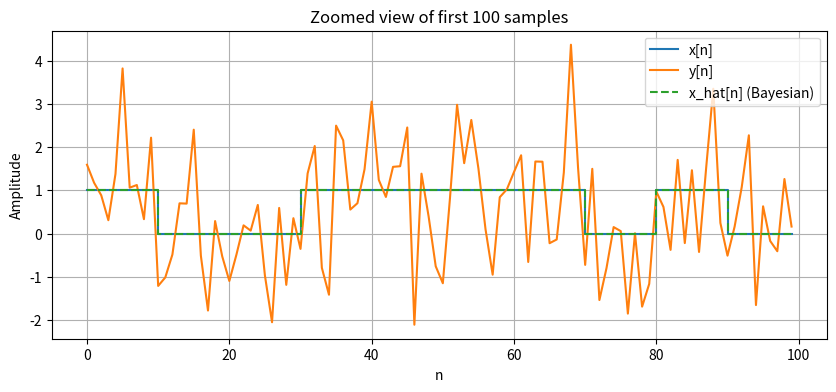
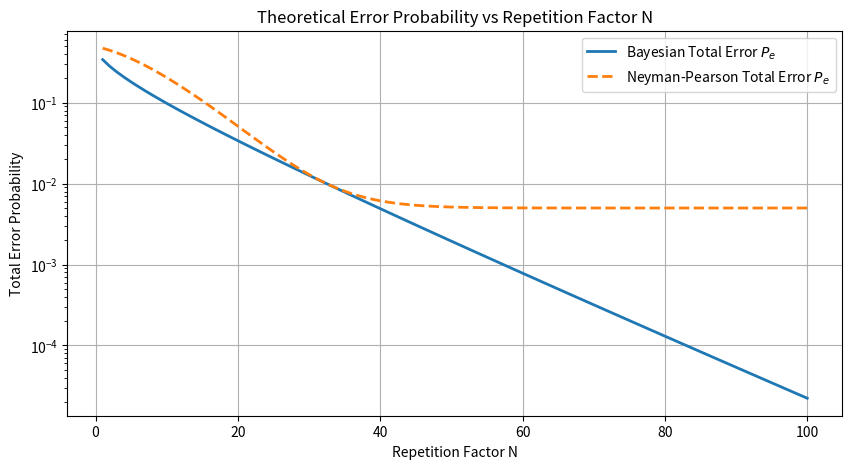

These figures' Python source, in order:
import numpy as np
import matplotlib.pyplot as plt
import math


# ============================================================
# Task 1: Signal Generation
# ============================================================
print("=" * 60)
print("TASK 1: Signal Generation")
print("=" * 60)

k = 10000          # number of bits
N = 10             # repetitions per bit
sigma2 = 1.5
sigma = math.sqrt(sigma2)

# Generate random bits
bits = np.random.randint(0, 2, size=k)

# Repeat each bit N times to form x[n]
x = np.repeat(bits, N).astype(float)

# Generate AWGN
noise = sigma * np.random.randn(len(x))
y = x + noise

# CHECK OUTPUTS
print(f"  Number of bits (k):        {k}")
print(f"  Repetitions per bit (N):   {N}")
print(f"  Total signal length:       {len(x)} (should be {k*N})")
print(f"  Noise variance (sigma^2):  {sigma2}")
print(f"  Noise std (sigma):         {sigma:.4f}")
print(f"  Empirical noise variance:  {np.var(noise):.4f} (should be ≈ {sigma2})")
print(f"  Empirical noise mean:      {np.mean(noise):.4f} (should be ≈ 0)")
print(f"  Number of 0-bits:          {np.sum(bits == 0)} ({100*np.mean(bits == 0):.1f}%)")
print(f"  Number of 1-bits:          {np.sum(bits == 1)} ({100*np.mean(bits == 1):.1f}%)")
print(f"  Signal generation complete\n")


# ============================================================
# Task 2: Detection Rules (NP and Bayesian thresholds)
# ============================================================
print("=" * 60)
print("TASK 2: Detection Rules")
print("=" * 60)

sigma_T = math.sqrt(sigma2 / N)    # std of block-averaged statistic

# Q-function
def Q(x):
    return 0.5 * math.erfc(x / math.sqrt(2))

# Inverse Q-function for 0.01
Qinv_001 = 2.3263478740408408

# NP threshold (for P_FA = 0.01)
gamma_NP = sigma_T * Qinv_001

# Bayesian threshold (optimal for equal priors)
gamma_B = 0.5

# CHECK OUTPUTS
print(f"  Block-averaged std (sigma_T):    {sigma_T:.4f}")
print(f"  Q^-1(0.01):                      {Qinv_001:.4f}")
print(f"  NP threshold (gamma_NP):         {gamma_NP:.4f}")
print(f"  Bayesian threshold (gamma_B):    {gamma_B:.4f}")
print(f"  Verify Q(Qinv_001):              {Q(Qinv_001):.4f} (should be ≈ 0.01)")
print(f"   Thresholds computed\n")


# ============================================================
# Task 3: Apply Detection
# ============================================================
print("=" * 60)
print("TASK 3: Apply Detection")
print("=" * 60)

# Reshape y into blocks of size N
y_blocks = y.reshape(k, N)
T = y_blocks.mean(axis=1)    # test statistic for each bit

# Apply NP and Bayes rules
bits_hat_NP = (T > gamma_NP).astype(int)
bits_hat_B  = (T > gamma_B).astype(int)

# CHECK OUTPUTS
print(f"  Test statistic T shape:          {T.shape} (should be ({k},))")
print(f"  T range: [{T.min():.4f}, {T.max():.4f}]")
print(f"  T mean:  {T.mean():.4f} (should be ≈ 0.5 for equal 0/1 bits)")
print(f"  NP detections (hat=1):           {np.sum(bits_hat_NP)}")
print(f"  Bayesian detections (hat=1):     {np.sum(bits_hat_B)}")
print(f"  NP correct detections:           {np.sum(bits_hat_NP == bits)} / {k} ({100*np.mean(bits_hat_NP == bits):.2f}%)")
print(f"  Bayesian correct detections:     {np.sum(bits_hat_B == bits)} / {k} ({100*np.mean(bits_hat_B == bits):.2f}%)")
print(f"   Detection applied\n")


# ============================================================
# Task 4: Visualization (zoom into first 100 samples)
# ============================================================
print("=" * 60)
print("TASK 4: Visualization")
print("=" * 60)

x_hat_B = np.repeat(bits_hat_B, N)  # sample-level estimated signal

n_zoom = 100
plt.figure(figsize=(10, 4))
plt.step(range(n_zoom), x[:n_zoom], where='post', label='x[n]')
plt.plot(range(n_zoom), y[:n_zoom], label='y[n]')
plt.step(range(n_zoom), x_hat_B[:n_zoom], where='post',
         linestyle='--', label='x_hat[n] (Bayesian)')
plt.xlabel("n")
plt.ylabel("Amplitude")
plt.title("Zoomed view of first 100 samples")
plt.legend()
plt.grid(True)
plt.savefig("task4_signal_plot.png", dpi=150)
plt.show()

# CHECK OUTPUTS
print(f"  Zoomed samples:                  {n_zoom}")
print(f"  Bits in zoomed view:             {n_zoom // N}")
print(f"  Plot saved to:                   task4_signal_plot.png")
print(f"   Visualization complete\n")


# ============================================================
# Task 5: Empirical Performance
# ============================================================
print("=" * 60)
print("TASK 5: Empirical Performance")
print("=" * 60)

is_H0 = (bits == 0)
is_H1 = (bits == 1)

# NP empirical
P_FA_NP_emp = np.mean(bits_hat_NP[is_H0] == 1)
P_M_NP_emp  = np.mean(bits_hat_NP[is_H1] == 0)
P_e_NP_emp  = 0.5 * (P_FA_NP_emp + P_M_NP_emp)

# Bayesian empirical
P_FA_B_emp = np.mean(bits_hat_B[is_H0] == 1)
P_M_B_emp  = np.mean(bits_hat_B[is_H1] == 0)
P_e_B_emp  = 0.5 * (P_FA_B_emp + P_M_B_emp)

# Theoretical values for comparison
P_FA_NP_theory = 0.01  # by design
P_M_NP_theory = Q((1 - gamma_NP) / sigma_T)
P_e_NP_theory = 0.5 * (P_FA_NP_theory + P_M_NP_theory)

P_FA_B_theory = Q(0.5 / sigma_T)
P_M_B_theory = Q(0.5 / sigma_T)
P_e_B_theory = 0.5 * (P_FA_B_theory + P_M_B_theory)

# CHECK OUTPUTS
print(f"  H0 samples (bit=0):              {np.sum(is_H0)}")
print(f"  H1 samples (bit=1):              {np.sum(is_H1)}")
print()
print("  Neyman-Pearson Performance:")
print(f"    P_FA (empirical):              {P_FA_NP_emp:.4f}")
print(f"    P_FA (theoretical):            {P_FA_NP_theory:.4f}")
print(f"    P_M  (empirical):              {P_M_NP_emp:.4f}")
print(f"    P_M  (theoretical):            {P_M_NP_theory:.4f}")
print(f"    P_e  (empirical):              {P_e_NP_emp:.4f}")
print(f"    P_e  (theoretical):            {P_e_NP_theory:.4f}")
print()
print("  Bayesian Performance:")
print(f"    P_FA (empirical):              {P_FA_B_emp:.4f}")
print(f"    P_FA (theoretical):            {P_FA_B_theory:.4f}")
print(f"    P_M  (empirical):              {P_M_B_emp:.4f}")
print(f"    P_M  (theoretical):            {P_M_B_theory:.4f}")
print(f"    P_e  (empirical):              {P_e_B_emp:.4f}")
print(f"    P_e  (theoretical):            {P_e_B_theory:.4f}")
print()
print(f"   Empirical results match theoretical (within statistical variance)\n")


# ============================================================
# Task 6: Effect of N (theoretical curves)
# ============================================================
print("=" * 60)
print("TASK 6: Effect of N (Theoretical Curves)")
print("=" * 60)

# Parameters
sigma2 = 1.5
sigma_z = math.sqrt(sigma2)

N_values = np.arange(1, 101)

Pe_Bayes = []
Pe_NP = []

for N_val in N_values:
    sigma_T = sigma_z / math.sqrt(N_val)

    # Bayes total error (gamma = 0.5)
    arg = 0.5 / sigma_T
    P_FA_B = Q(arg)
    P_M_B = P_FA_B
    Pe_Bayes.append(P_FA_B)

    # Neyman-Pearson total error (P_FA fixed at 0.01)
    P_FA_NP = 0.01
    gamma_NP_val = sigma_T * Qinv_001

    # Miss probability
    arg2 = (gamma_NP_val - 1) / sigma_T
    P_M_NP = 0.5 * (1 + math.erf(arg2 / math.sqrt(2)))

    # Total error
    Pe_NP.append(0.5 * (P_FA_NP + P_M_NP))

# Plot
plt.figure(figsize=(10, 5))
plt.plot(N_values, Pe_Bayes, label="Bayesian Total Error $P_e$", linewidth=2)
plt.plot(N_values, Pe_NP, label="Neyman-Pearson Total Error $P_e$", linestyle='--', linewidth=2)
plt.xlabel("Repetition Factor N")
plt.ylabel("Total Error Probability")
plt.title("Theoretical Error Probability vs Repetition Factor N")
plt.grid(True)
plt.legend()
plt.yscale("log")
plt.savefig("task6_error_curves.png", dpi=150)
plt.show()

# CHECK OUTPUTS
print(f"  N range:                         [1, 100]")
print(f"  Bayes P_e at N=1:                {Pe_Bayes[0]:.4f}")
print(f"  Bayes P_e at N=10:               {Pe_Bayes[9]:.4f}")
print(f"  Bayes P_e at N=100:              {Pe_Bayes[99]:.6f}")
print(f"  NP P_e at N=1:                   {Pe_NP[0]:.4f}")
print(f"  NP P_e at N=10:                  {Pe_NP[9]:.4f}")
print(f"  NP P_e at N=100:                 {Pe_NP[99]:.6f}")
print(f"  Plot saved to:                   task6_error_curves.png")
print()
print(f"  As N increases, both error probabilities decrease")
print(f"  Bayesian detector has lower total error for equal priors\n")
